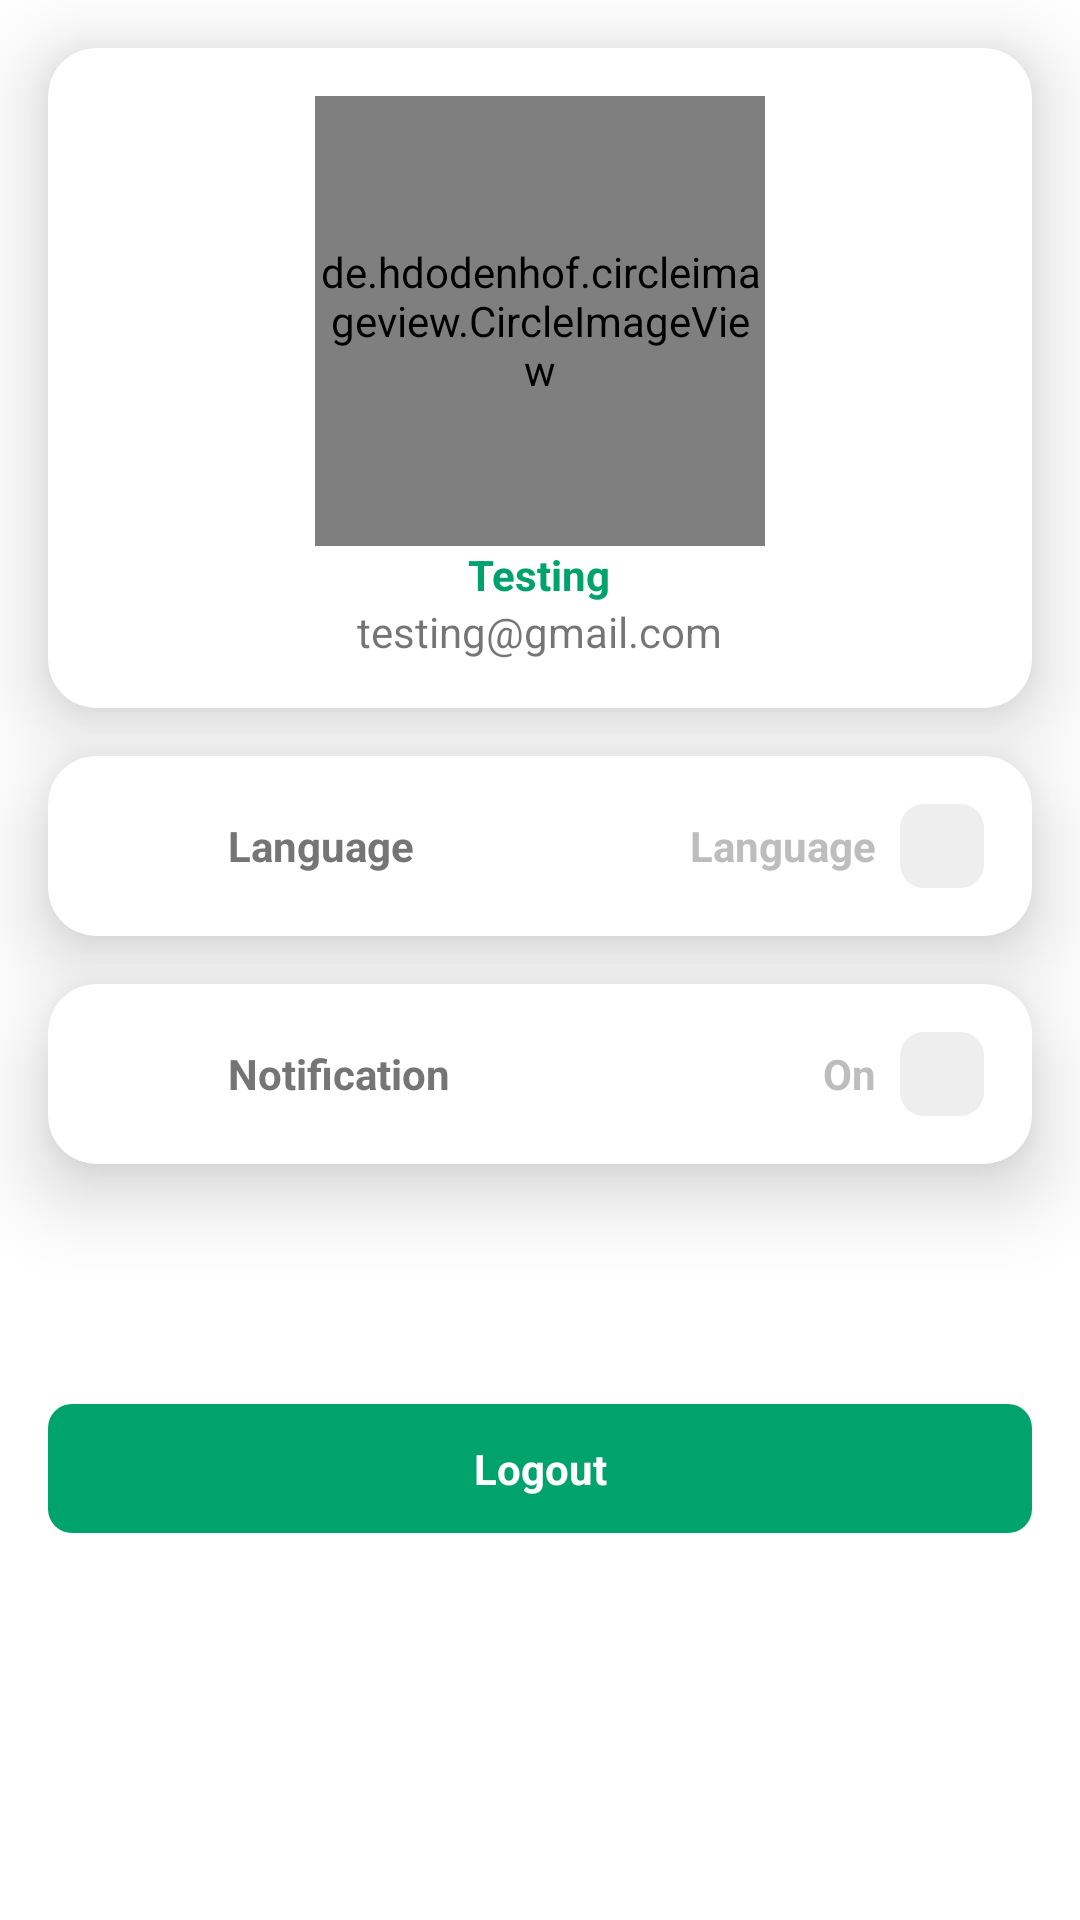

This screen was rendered from an Android layout file. Write that file and the resources it references.
<!-- AndroidManifest.xml: application theme Theme.ApplicationIOT -->
<!-- res/layout/fragment_profile.xml -->
<?xml version="1.0" encoding="utf-8"?>
<androidx.constraintlayout.widget.ConstraintLayout xmlns:android="http://schemas.android.com/apk/res/android"
    xmlns:app="http://schemas.android.com/apk/res-auto"
    android:layout_width="match_parent"
    android:layout_height="match_parent">

    <androidx.cardview.widget.CardView
        android:id="@+id/cvData"
        app:cardCornerRadius="@dimen/size_16"
        android:layout_width="match_parent"
        android:layout_height="wrap_content"
        android:layout_margin="@dimen/size_16"
        app:cardElevation="@dimen/size_16"
        app:layout_constraintTop_toTopOf="parent">

        <LinearLayout
            android:padding="@dimen/size_16"
            android:orientation="vertical"
            android:gravity="center_horizontal"
            android:layout_width="match_parent"
            android:layout_height="wrap_content">

            <de.hdodenhof.circleimageview.CircleImageView
                android:layout_width="@dimen/size_150"
                android:layout_height="@dimen/size_150"
                android:src="@color/green" />
            <TextView
                android:id="@+id/tvName"
                android:text="Testing"
                android:textStyle="bold"
                android:textColor="@color/green"
                android:textSize="@dimen/text_14"
                android:layout_width="wrap_content"
                android:layout_height="wrap_content"/>
            <TextView
                android:id="@+id/tvEmail"
                android:text="testing@gmail.com"
                android:textSize="@dimen/text_14"
                android:layout_width="wrap_content"
                android:layout_height="wrap_content"/>
        </LinearLayout>

    </androidx.cardview.widget.CardView>
    <androidx.cardview.widget.CardView
        android:id="@+id/cvLanguage"
        app:cardCornerRadius="@dimen/size_16"
        android:layout_margin="@dimen/size_16"
        app:cardElevation="@dimen/size_16"
        app:layout_constraintTop_toBottomOf="@+id/cvData"
        android:layout_width="match_parent"
        android:layout_height="wrap_content">
        <RelativeLayout
            android:padding="@dimen/size_16"
            android:layout_width="match_parent"
            android:layout_height="wrap_content">
            <ImageView
                android:id="@+id/ivLanguage"
                android:src="@drawable/baseline_language_24"
                android:layout_width="@dimen/size_28"
                android:layout_height="@dimen/size_28"
                app:tint="@color/green" />
            <ImageView
                android:layout_alignParentEnd="true"
                android:id="@+id/ivNext"
                android:background="@drawable/background_gray_8"
                android:src="@drawable/baseline_keyboard_arrow_right_24"
                android:layout_width="@dimen/size_28"
                android:layout_height="@dimen/size_28"/>
            <TextView
                android:layout_marginStart="@dimen/text_16"
                android:textColor="@color/gray_600"
                android:textStyle="bold"
                android:textSize="@dimen/text_14"
                android:layout_centerVertical="true"
                android:layout_toRightOf="@+id/ivLanguage"
                android:text="@string/language"
                android:layout_width="wrap_content"
                android:layout_height="wrap_content"/>
            <TextView
                android:id="@+id/tvLang"
                android:textColor="@color/gray_400"
                android:textStyle="bold"
                android:layout_marginEnd="@dimen/size_8"
                android:textSize="@dimen/text_14"
                android:layout_centerVertical="true"
                android:layout_toLeftOf="@id/ivNext"
                android:text="Language"
                android:layout_width="wrap_content"
                android:layout_height="wrap_content"/>
        </RelativeLayout>
        
    </androidx.cardview.widget.CardView>
    <androidx.cardview.widget.CardView
        android:id="@+id/cvNotification"
        app:cardCornerRadius="@dimen/size_16"
        android:layout_margin="@dimen/size_16"
        app:cardElevation="@dimen/size_16"
        app:layout_constraintTop_toBottomOf="@+id/cvLanguage"
        android:layout_width="match_parent"
        android:layout_height="wrap_content">
        <RelativeLayout
            android:padding="@dimen/size_16"
            android:layout_width="match_parent"
            android:layout_height="wrap_content">
            <ImageView
                android:id="@+id/ivNotification"
                android:src="@drawable/baseline_notifications_none_24"
                android:layout_width="@dimen/size_28"
                android:layout_height="@dimen/size_28"
                app:tint="@color/green" />
            <ImageView
                android:layout_alignParentEnd="true"
                android:id="@+id/ivNext2"
                android:background="@drawable/background_gray_8"
                android:src="@drawable/baseline_keyboard_arrow_right_24"
                android:layout_width="@dimen/size_28"
                android:layout_height="@dimen/size_28"/>
            <TextView
                android:layout_marginStart="@dimen/text_16"
                android:textColor="@color/gray_600"
                android:textStyle="bold"
                android:textSize="@dimen/text_14"
                android:layout_centerVertical="true"
                android:layout_toRightOf="@+id/ivNotification"
                android:text="@string/notification"
                android:layout_width="wrap_content"
                android:layout_height="wrap_content"/>
            <TextView
                android:id="@+id/tvNotification"
                android:textColor="@color/gray_400"
                android:textStyle="bold"
                android:layout_marginEnd="@dimen/size_8"
                android:textSize="@dimen/text_14"
                android:layout_centerVertical="true"
                android:layout_toLeftOf="@id/ivNext2"
                android:text="On"
                android:layout_width="wrap_content"
                android:layout_height="wrap_content"/>
        </RelativeLayout>

    </androidx.cardview.widget.CardView>
    <TextView
        android:id="@+id/tvLogOut"
        android:layout_marginHorizontal="@dimen/size_16"
        app:layout_constraintTop_toBottomOf="@+id/cvNotification"
        android:background="@drawable/background_green_24"
        android:layout_width="match_parent"
        android:layout_height="wrap_content"
        android:padding="@dimen/size_12"
        android:textAlignment="center"
        android:text="@string/logout"
        android:layout_marginTop="@dimen/size_80"
        android:textColor="@color/white"
        android:textSize="@dimen/text_14"
        android:textStyle="bold" />

</androidx.constraintlayout.widget.ConstraintLayout>
<!-- resources referenced by this layout -->
<resources>
  <color name="gray_400">#BDBDBD</color>
  <color name="gray_600">#757575</color>
  <color name="green">#00A36C</color>
  <color name="white">#FFFFFFFF</color>
  <dimen name="size_12">12dp</dimen>
  <dimen name="size_150">150dp</dimen>
  <dimen name="size_16">16dp</dimen>
  <dimen name="size_28">28dp</dimen>
  <dimen name="size_8">8dp</dimen>
  <dimen name="size_80">80dp</dimen>
  <dimen name="text_14">14sp</dimen>
  <dimen name="text_16">16sp</dimen>
  <!-- drawable background_gray_8 (drawable) -->
  <?xml version="1.0" encoding="utf-8"?>
  <layer-list xmlns:android="http://schemas.android.com/apk/res/android">
  
      
      <item>
          <shape>
              <corners android:radius="@dimen/size_8"/>
              <solid android:angle="270.0" android:color="@color/gray_200"/>
  
          </shape>
      </item>
  
  
  </layer-list>
  <!-- drawable background_green_24 (drawable) -->
  <?xml version="1.0" encoding="utf-8"?>
  <layer-list xmlns:android="http://schemas.android.com/apk/res/android">
  
      
      <item>
          <shape>
              <corners android:radius="@dimen/size_8"/>
              <solid android:angle="270.0" android:color="@color/green"/>
  
          </shape>
      </item>
  
  
  </layer-list>
  <string name="language">Language</string>
  <string name="logout">Logout</string>
  <string name="notification">Notification</string>
  <style name="Theme.ApplicationIOT" parent="Theme.MaterialComponents.DayNight.NoActionBar">
          
          <item name="colorPrimary">@color/green</item>
          <item name="colorPrimaryVariant">@color/green</item>
          <item name="colorOnPrimary">@color/white</item>
          
          <item name="colorSecondary">@color/teal_200</item>
          <item name="colorSecondaryVariant">@color/teal_700</item>
          <item name="colorOnSecondary">@color/black</item>
          
          <item name="android:statusBarColor">?attr/colorPrimaryVariant</item>
          
      </style>
  <color name="gray_200">#EEEEEE</color>
  <color name="teal_200">#FF03DAC5</color>
  <color name="teal_700">#FF018786</color>
  <color name="black">#FF000000</color>
</resources>
